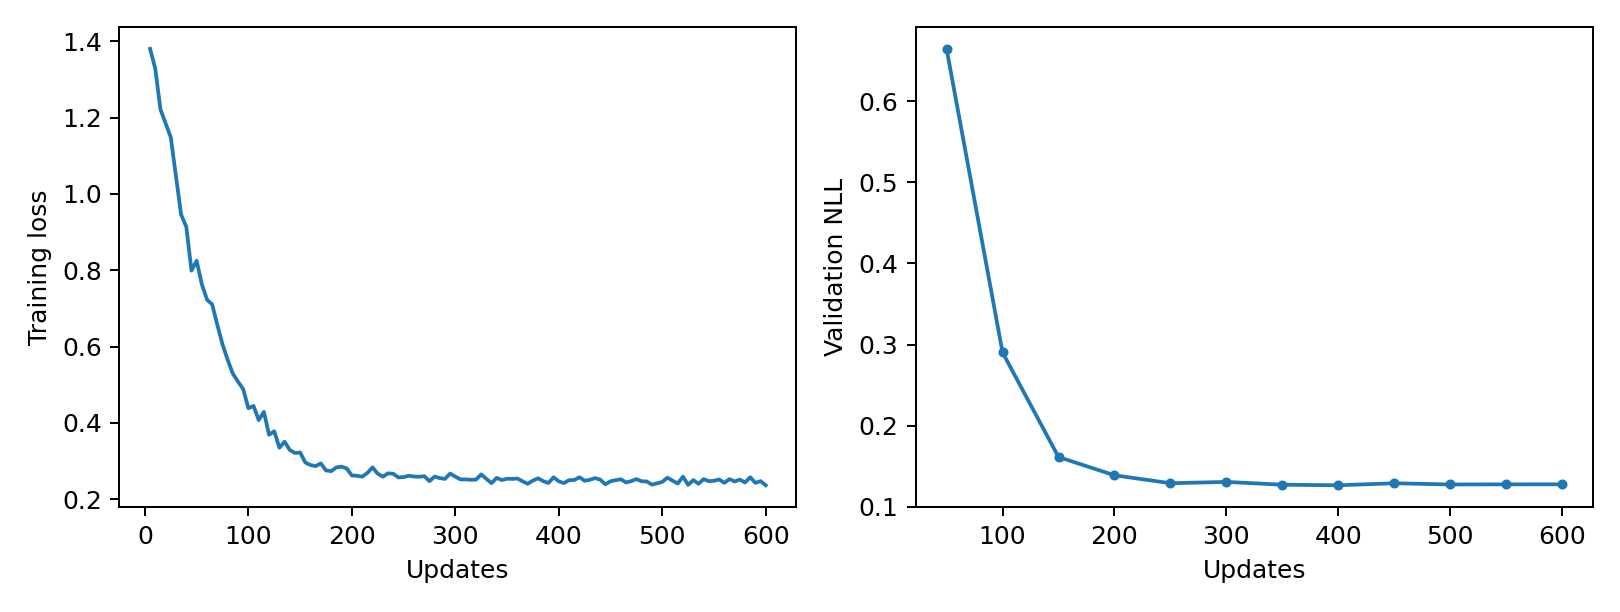

Data behind this chart, as committed beside it:
epoch, updates, train_loss, validation_nll, train_seconds, peak_gpu_mib
1, 5, 1.381, , 0.3778, 1196
2, 10, 1.329, , 0.3869, 1196
3, 15, 1.222, , 0.3886, 1196
4, 20, 1.185, , 0.3856, 1196
5, 25, 1.149, , 0.3891, 1196
6, 30, 1.047, , 0.3936, 1196
7, 35, 0.9458, , 0.3853, 1196
8, 40, 0.9141, , 0.3878, 1196
9, 45, 0.799, , 0.3946, 1196
10, 50, 0.8249, 0.6644, 0.3898, 1196
11, 55, 0.7633, , 0.3872, 1196
12, 60, 0.7229, , 0.386, 1196
13, 65, 0.7104, , 0.3883, 1196
14, 70, 0.6568, , 0.386, 1196
15, 75, 0.6054, , 0.3887, 1196
16, 80, 0.565, , 0.3908, 1196
17, 85, 0.5286, , 0.3858, 1196
18, 90, 0.5078, , 0.3897, 1196
19, 95, 0.4882, , 0.3923, 1196
20, 100, 0.4382, 0.2904, 0.3934, 1196
21, 105, 0.4441, , 0.3862, 1196
22, 110, 0.407, , 0.3853, 1196
23, 115, 0.4285, , 0.389, 1196
24, 120, 0.3685, , 0.3874, 1196
25, 125, 0.3777, , 0.3879, 1196
26, 130, 0.3345, , 0.3852, 1196
27, 135, 0.3503, , 0.3865, 1196
28, 140, 0.3285, , 0.3908, 1196
29, 145, 0.3206, , 0.3952, 1196
30, 150, 0.3221, 0.1615, 0.3956, 1196
31, 155, 0.2958, , 0.3873, 1196
32, 160, 0.289, , 0.3877, 1196
33, 165, 0.2863, , 0.3884, 1196
34, 170, 0.2934, , 0.387, 1196
35, 175, 0.2751, , 0.3849, 1196
36, 180, 0.2731, , 0.3869, 1196
37, 185, 0.2828, , 0.3877, 1196
38, 190, 0.2849, , 0.392, 1196
39, 195, 0.2803, , 0.3923, 1196
40, 200, 0.2618, 0.139, 0.3905, 1196
41, 205, 0.2609, , 0.388, 1196
42, 210, 0.2587, , 0.386, 1196
43, 215, 0.2683, , 0.3868, 1196
44, 220, 0.2829, , 0.3866, 1196
45, 225, 0.2664, , 0.3854, 1196
46, 230, 0.2586, , 0.3859, 1196
47, 235, 0.2674, , 0.3867, 1196
48, 240, 0.2662, , 0.3927, 1196
49, 245, 0.2566, , 0.3947, 1196
50, 250, 0.2574, 0.1293, 0.3892, 1196
51, 255, 0.261, , 0.3875, 1196
52, 260, 0.259, , 0.3881, 1196
53, 265, 0.2584, , 0.3859, 1196
54, 270, 0.2599, , 0.3872, 1196
55, 275, 0.247, , 0.3921, 1196
56, 280, 0.2587, , 0.3907, 1196
57, 285, 0.2548, , 0.3944, 1196
58, 290, 0.2528, , 0.3852, 1196
59, 295, 0.2668, , 0.3867, 1196
60, 300, 0.2587, 0.1309, 0.3877, 1196
... 60 more rows
